pico-8 play session: hold ← + tap ❎

[t = 8 s] hold ← ~8s, tap ❎ ~14×
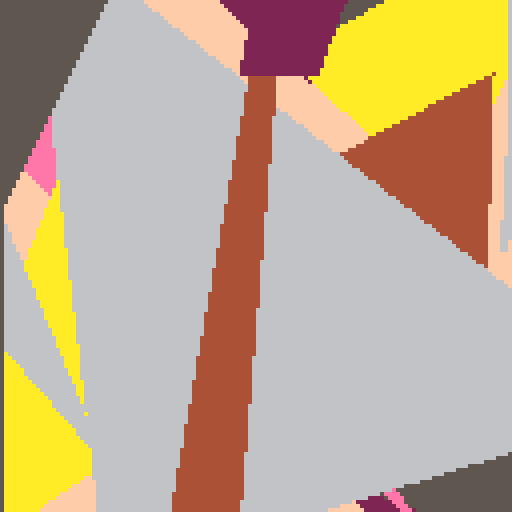

pico-8 cartridge
version 8
__lua__
--triangle fill thunderdome rnd 2
--by musurca

--@catatafish
-- expects an array in the form { x0, y0, x1, y1, x2, y2, color }
function gfx_draw(vbuf)
--for n=1,tri_count do
-- local vbuf = vertexbuffer[n]
local v0x, v0y, v1x, v1y, v2x, v2y, ps = vbuf[1], vbuf[2], vbuf[3], vbuf[4], vbuf[5], vbuf[6]

if v1y<v0y then
v0x,v1x = v1x,v0x
v0y,v1y = v1y,v0y
end

if v2y<v0y then
v0x,v2x = v2x,v0x
v0y,v2y = v2y,v0y
end

if v2y<v1y then
v1x,v2x = v2x,v1x
v1y,v2y = v2y,v1y
end

color(vbuf[7])
if v0y == v1y then -- flat top
rasterizetri_top(v0x,v0y,v1x,v2x,v2y)
elseif v1y == v2y then -- flat bottom
rasterizetri_bottom(v0x,v0y,v1x,v2x,v2y)
else -- general case
local newx = v0x + ((v1y-v0y)*(v2x-v0x)/(v2y-v0y))
rasterizetri_bottom(v0x,v0y,newx,v1x,v1y) 
rasterizetri_top(v1x,v1y,newx,v2x,v2y)
end -- triangle cases
--end -- triangle loop

end

function rasterizetri_top(v0x,v0y, v1x, v2x,v2y)
if (v1x<v0x) v0x, v1x = v1x, v0x
local height=v2y-v0y
local dx_left, dx_right = (v2x-v0x)/height, (v2x-v1x)/height
if v0y<0 then
v0x-=dx_left*v0y
v1x-=dx_right*v0y
v0y=0
end
if (v2y>128) v2y=128
for y=v0y,v2y do
rectfill(v0x,y,v1x,y)
v0x+=dx_left
v1x+=dx_right
end
end

function rasterizetri_bottom(v0x,v0y, v1x,v2x,v2y)
if (v2x<v1x) v1x, v2x = v2x, v1x
local height=v2y-v0y
local dx_left, dx_right, xend = (v1x-v0x)/height, (v2x-v0x)/height, v0x
if v0y<0 then
v0x -=dx_left*v0y
xend-=dx_right*v0y
v0y=0
end
if (v2y>128) v2y=128
for y=v0y,v2y do
rectfill(v0x,y,xend,y)
v0x+=dx_left
xend+=dx_right
end
end

--@solar
function trifill(x1,y1,x2,y2,x3,y3,col)

--[[ @todo works slower for me
local x1=band(x1,0xffff)
local y1=band(y1,0xffff)
local x2=band(x2,0xffff)
local y2=band(y2,0xffff)
local x3=band(x3,0xffff)
local y3=band(y3,0xffff)
--]]

---[[
local x1=flr(x1)
local y1=flr(y1)
local x2=flr(x2)
local y2=flr(y2)
local x3=flr(x3)
local y3=flr(y3)
--]]

local minx=min(min(x1,x2),x3)
local maxx=max(max(x1,x2),x3)

local miny=min(min(y1,y2),y3)
local maxy=max(max(y1,y2),y3)

if maxx<0
  or minx>127
  or maxy<0
  or miny>127
then
  return
end

if(col~=nil) color(col)

--[[ in practice, a rare case, a waste of some logic
if miny==maxy or minx==maxx then
  line(
   minx,
   miny,
   maxx,
   maxy
  )
--circfill(minx,miny,2,8)
  return
end
--]]

-- order points such that 1 is top-most, 2 is left-most, 3 is right-most
local c={}
if miny==y2 then
  add(c,{x2,y2})
  if x1<x3 then
   add(c,{x1,y1})
   add(c,{x3,y3})
  else
   add(c,{x3,y3})
   add(c,{x1,y1})
  end
elseif miny==y3 then
  add(c,{x3,y3})
  if x1<x2 then
   add(c,{x1,y1})
   add(c,{x2,y2})
  else
   add(c,{x2,y2})
   add(c,{x1,y1})
  end
else
  add(c,{x1,y1})
  if x2<x3 then
   add(c,{x2,y2})
   add(c,{x3,y3})
  else
   add(c,{x3,y3})
   add(c,{x2,y2})
  end
end

local w=maxx-minx
local h=maxy-miny

--range of 0 to 1
-- @todo putting stuff in range
-- of 0 to 1 may not even
-- be necessary (just hurt my
-- head less while making it)

local x1n=(c[1][1]-minx)/w

local y2n=(c[2][2]-miny)/h
local x2n=(c[2][1]-minx)/w

local y3n=(c[3][2]-miny)/h
local x3n=(c[3][1]-minx)/w

for ly=max(miny,0),min(maxy,127) do
  lyn=(ly-miny)/h
  if c[2][2]<c[3][2] then
   -- bottom left point is raised
   if lyn<y2n then
    --area above raised point
    lminx=lerp(x1n,x2n,lyn*(1/y2n))
   else
    --area below raised point
    lminx=lerp(x2n,x3n,(lyn-y2n)*(1/(1-y2n)))
   end
   lmaxx=lerp(x1n,x3n,lyn)
  else
   -- bottom right point is raised
   if lyn<y3n then
    --area above raised point
    lmaxx=lerp(x1n,x3n,lyn*(1/y3n))
   else
    --area below raised point
    lmaxx=lerp(x3n,x2n,(lyn-y3n)*(1/(1-y3n)))
   end
   lminx=lerp(x1n,x2n,lyn)
  end
  rectfill(
   lminx*w+minx,
   ly,
   lmaxx*w+minx,
   ly
  )
--[[
  line(
   lminx*w+minx,
   ly,
   lmaxx*w+minx,
   ly
  )
--]]
end

end

--@nusan
function clip(v)
	return max(-1,min(128,v))
end

function lerp(a,b,alpha)
	return a*(1.0-alpha)+b*alpha
end

function steptri(x1,y1,x2,y2,x3,y3,c)

if(y2<y1) then
if(y3<y2) then
y1,y3=y3,y1
x1,x3=x3,x1
else
y1,y2=y2,y1
x1,x2=x2,x1
end
else
if(y3<y1) then
y1,y3=y3,y1
x1,x3=x3,x1
end
end

y1 += 0.001 -- offset to avoid divide per 0

local miny = min(y2,y3)
local maxy = max(y2,y3)

local fx = x2
if(y2<y3) then
fx = x3
end

local d12 = (y2-y1)
if(d12 != 0) then
d12 = 1.0/d12
end
local d13 = (y3-y1)
if(d13 != 0) then
d13 = 1.0/d13
end
local cl_y1 = clip(y1)
local cl_miny = clip(miny)
local cl_maxy = clip(maxy)

local steps = (x3-x1) * d13
local stepe = (x2-x1) * d12

local sx = steps*(cl_y1-y1)+x1
local ex = stepe*(cl_y1-y1)+x1

for y=cl_y1,cl_miny do
rectfill(sx,y,ex,y,c)
sx += steps
ex += stepe
end

sx = steps*(miny-y1)+x1
ex = stepe*(miny-y1)+x1

local df = (maxy-miny)
if(df != 0) df = 1.0/df

local step2s = (fx-sx) * df
local step2e = (fx-ex) * df

local sx2 = sx + step2s*(cl_miny-miny)
local ex2 = ex + step2e*(cl_miny-miny)

for y=cl_miny,cl_maxy do
rectfill(sx2,y,ex2,y,c)
sx2 += step2s
ex2 += step2e
end
end

--@creamdog
function sort2dvectors(list)
	for i=1,#list do
	for j=1,#list do
		if i != j then
			local x1 = list[i][1]
			local y1 = list[i][2]
			local x2 = list[j][1]
			local y2 = list[j][2]
			if y2 > y1 then
				local tmp = list[i]
				list[i] = list[j]
				list[j] = tmp
			elseif y2 == y1 then
				if x2 > x1 then
				local tmp = list[i]
				list[i] = list[j]
				list[j] = tmp
				end
			end
		end
	end		
	end
	return list
end

function tri(x1,y1,x2,y2,x3,y3,col)

	local list = {{flr(x1),flr(y1)},{flr(x2),flr(y2)},{flr(x3),flr(y3)}}
	list = sort2dvectors(list)



	local xs = list[1][1]
	local xe = list[1][1]


	local vx1 = (list[2][1]-list[1][1])/(list[2][2]-list[1][2])
	local vx2 = (list[3][1]-list[2][1])/(list[3][2]-list[2][2])
	local vx3 = (list[3][1]-list[1][1])/(list[3][2]-list[1][2])

	if flr((list[2][2]-list[1][2])) == 0 then
		vx2 = vx3
		xe = list[2][1]
		vx3 = (list[3][1]-list[2][1])/(list[3][2]-list[2][2])
	end


	for y=list[1][2],list[3][2],1 do


		if (y >= 0 and y <=127) then
			local x1 = xs
			local x2 = xe

			if (x1 < 0) x1 = 0
			if (x1 > 128) x1 = 128
			if (x2 < 0) x2 = 0
			if (x2 > 128) x2 = 128

			local l = sqrt((x1-x2)*(x1-x2))
			local mx = flr(min(x1,x2))
			local addr = 0x6000+y*64+flr(mx/2)

			memset(addr, col+col*16, -flr(-(l/2)))
		end
		
		if y < list[2][2] then
			xs += vx1
		elseif y >= list[2][2] then
			xs += vx2
		end
		
		xe += vx3
	
	end

	return list
end

--by @electricgryphon
function solid_trifill_v3( x1,y1,x2,y2,x3,y3, color1)

local min_x=min(x1,min(x2,x3))
if(min_x>127)return
local max_x=max(x1,max(x2,x3))
if(max_x<0)return
local min_y=min(y1,min(y2,y3))
if(min_y>127)return
local max_y=max(y1,max(y2,y3))
if(max_y<0)return

local x1=band(x1,0xffff)
local x2=band(x2,0xffff)
local y1=band(y1,0xffff)
local y2=band(y2,0xffff)
local x3=band(x3,0xffff)
local y3=band(y3,0xffff)

local width=min(127,max_x)-max(0,min_x)
local height=min(127,max_y)-max(0,min_y)

if(width>height)then --wide triangle 
local nsx,nex
--sort y1,y2,y3
if(y1>y2)then
y1,y2=y2,y1
x1,x2=x2,x1
end

if(y1>y3)then
y1,y3=y3,y1
x1,x3=x3,x1
end

if(y2>y3)then
y2,y3=y3,y2
x2,x3=x3,x2 
end

if(y1!=y2)then 
local delta_sx=(x3-x1)/(y3-y1)
local delta_ex=(x2-x1)/(y2-y1)

if(y1>0)then
nsx=x1
nex=x1
min_y=y1
else --top edge clip
nsx=x1-delta_sx*y1
nex=x1-delta_ex*y1
min_y=0
end

max_y=min(y2,128)

for y=min_y,max_y-1 do

rectfill(nsx,y,nex,y,color1)
nsx+=delta_sx
nex+=delta_ex
end

else --where top edge is horizontal
nsx=x1
nex=x2
end

if(y3!=y2)then
local delta_sx=(x3-x1)/(y3-y1)
local delta_ex=(x3-x2)/(y3-y2)

min_y=y2
max_y=min(y3,128)
if(y2<0)then
nex=x2-delta_ex*y2
nsx=x1-delta_sx*y1
min_y=0
end

for y=min_y,max_y do
rectfill(nsx,y,nex,y,color1)
nex+=delta_ex
nsx+=delta_sx
end

else --where bottom edge is horizontal
rectfill(nsx,y3,nex,y3,color1)
end
else --tall triangle -----------------------------------<><>----------------
local nsy,ney

--sort x1,x2,x3
if(x1>x2)then
x1,x2=x2,x1
y1,y2=y2,y1
end

if(x1>x3)then
x1,x3=x3,x1
y1,y3=y3,y1
end

if(x2>x3)then
x2,x3=x3,x2
y2,y3=y3,y2 
end

if(x1!=x2)then 
local delta_sy=(y3-y1)/(x3-x1)
local delta_ey=(y2-y1)/(x2-x1)

if(x1>0)then
nsy=y1
ney=y1
min_x=x1
else --top edge clip
nsy=y1-delta_sy*x1
ney=y1-delta_ey*x1
min_x=0
end

max_x=min(x2,128)

for x=min_x,max_x-1 do

rectfill(x,nsy,x,ney,color1)
nsy+=delta_sy
ney+=delta_ey
end

else --where top edge is horizontal
nsy=y1
ney=y2
end

if(x3!=x2)then
local delta_sy=(y3-y1)/(x3-x1)
local delta_ey=(y3-y2)/(x3-x2)

min_x=x2
max_x=min(x3,128)
if(x2<0)then
ney=y2-delta_ey*x2
nsy=y1-delta_sy*x1
min_x=0
end

for x=min_x,max_x do

rectfill(x,nsy,x,ney,color1)
ney+=delta_ey
nsy+=delta_sy
end

else --where bottom edge is horizontal

rectfill(x3,nsy,x3,ney,color1)

end

end
end

-- by @scgrn	
-- draws a filled convex polygon
-- v is an array of vertices
-- {x1, y1, x2, y2} etc
function render_poly(v,col)
col=col or 5

-- initialize scan extents
-- with ludicrous values
local x1,x2={},{}
for y=0,127 do
  x1[y],x2[y]=128,-1
end
local y1,y2=128,-1

-- scan convert each pair
-- of vertices
for i=1, #v/2 do
  local next=i+1
  if (next>#v/2) next=1

  -- alias verts from array
  local vx1=flr(v[i*2-1])
  local vy1=flr(v[i*2])
  local vx2=flr(v[next*2-1])
  local vy2=flr(v[next*2])

  if vy1>vy2 then
   -- swap verts
   local tempx,tempy=vx1,vy1
   vx1,vy1=vx2,vy2
   vx2,vy2=tempx,tempy
  end 

  -- skip horizontal edges and
  -- offscreen polys
  if vy1~=vy2 and vy1<128 and
   vy2>=0 then
   
   -- clip edge to screen bounds
   if vy1<0 then
    vx1=(0-vy1)*(vx2-vx1)/(vy2-vy1)+vx1
    vy1=0
   end
   if vy2>127 then
    vx2=(127-vy1)*(vx2-vx1)/(vy2-vy1)+vx1
    vy2=127
   end
     
   -- iterate horizontal scans
   for y=vy1,vy2 do
    if (y<y1) y1=y
    if (y>y2) y2=y
   
    -- calculate the x coord for
    -- this y coord using math!
    x=(y-vy1)*(vx2-vx1)/(vy2-vy1)+vx1
   
    if (x<x1[y]) x1[y]=x
    if (x>x2[y]) x2[y]=x
   end 
  end
end

-- render scans
for y=y1,y2 do
  local sx1=flr(max(0,x1[y]))
  local sx2=flr(min(127,x2[y]))

  local c=col*16+col
  local ofs1=flr((sx1+1)/2)
  local ofs2=flr((sx2+1)/2)
  memset(0x6000+(y*64)+ofs1,c,ofs2-ofs1)
  pset(sx1,y,c)
  pset(sx2,y,c)
end 
end

--by @musurca
function raster_triangle(p0,p1,p2)
 --determine orientation of pts
 local p_left,p_mid,p_right
 
 if p0[1]<p1[1] and p0[1]<p2[1] then
  p_left=p0
  if p1[1]<p2[1] then
   p_mid,p_right=p1,p2
  else
   p_mid,p_right=p2,p1
  end
 elseif p1[1]<p0[1] and p1[1]<p2[1] then
  p_left=p1
  if p0[1]<p2[1] then
   p_mid,p_right=p0,p2
  else
   p_mid,p_right=p2,p0
  end
 elseif p2[1]<p0[1] and p2[1]<p1[1] then
  p_left=p2
  if p0[1]<p1[1] then
   p_mid,p_right=p0,p1
  else
   p_mid,p_right=p1,p0
  end
 else -- one pt.x==another pt.x
  if p0[1]<p1[1] or p0[1]<p2[1] then
   p_left=p0
   if p1[1]<p2[1] then
    p_mid,p_right=p1,p2
   else
    p_mid,p_right=p2,p1
   end
  elseif p1[1]<p0[1] or p1[1]<p2[1] then
   p_left=p1
   if p0[1]<p2[1] then
    p_mid,p_right=p0,p2
   else
    p_mid,p_right=p2,p0
   end
  else
   p_left=p2
   if p0[1]<p2[1] then
    p_mid,p_right=p0,p2
   else
    p_mid,p_right=p2,p0
   end
  end
 end

 --p_left[1]+=0.5
 --p_left[2]+=0.5
 --p_mid[1]+=0.5
 --p_mid[2]+=0.5
 --p_right[1]+=0.5
 --p_right[2]+=0.5

 --calculate right triangles
 local base_dist=p_right[1]-p_left[1]
 local seg1_dist=p_mid[1]-p_left[1]
 local seg2_dist=base_dist-seg1_dist
 
 local base_yinc,seg1_yinc,seg2_yinc
 
 if base_dist==0 then
  base_yinc=0
 else
  base_yinc=(p_right[2]-p_left[2])/base_dist
 end
 if seg1_dist<=0 then
  seg1_yinc=0
 else
  seg1_yinc=(p_mid[2]-p_left[2])/seg1_dist
 end
 if seg2_dist<=0 then
  seg2_yinc=0
 else
  seg2_yinc=(p_right[2]-p_mid[2])/seg2_dist
 end
 
 --start rasterizing
 local x=p_left[1]
 local y0=p_left[2]
 local y1=y0
 local off

 --make sure we don't waste time
 --rastering outside the canvas
 if x<0 then
  seg1_dist=seg1_dist+x
  if seg1_dist>0 then
   off=-x
  else
   off=seg1_dist-x
  end
  y0+=(off*seg1_yinc)
  y1+=(off*base_yinc)
  x+=off
 end

 if x+seg1_dist>=128 then
  seg1_dist=128-x
  seg2_dist=0
 end

 --raster first triangle
 for i=1,seg1_dist do
  rectfill(x,y0,x,y1)
  y0+=seg1_yinc
  y1+=base_yinc
  x+=1
 end
 
 y0=p_mid[2]
 
 if x<0 then
  seg2_dist=seg2_dist+x
  if seg2_dist>0 then
   off=-x
  else
   off=seg2_dist-x
  end
  y0+=off*seg2_yinc
  y1+=off*base_yinc
  x+=off
 end

 if x+seg2_dist>=128 then
  seg2_dist=128-x
 end
 
 --raster second triangle
 for i=1,seg2_dist do
  rectfill(x,y0,x,y1)
  y0=y0+seg2_yinc
  y1=y1+base_yinc
  x=x+1
 end
 
 --ensure thin triangles 
 --don't disappear
 --line(p_left[1],p_left[2],p_mid[1],p_mid[2])
 --line(p_mid[1],p_mid[2],p_right[1],p_right[2])
end

function profile(func,tab)
 local t=time()
 local x
 local r
 for q=1,10 do
  for i=1,#tab do
   x=tab[i]
   r=func(x)
  end
 end
 return time()-t
end

ctable={}
ntable={}
tritable={}
flattable={}
extentx=-50
extenty=127+50

function rndextents()
 return flr(extentx+rnd(extenty-extentx))
end

for i=1,300 do
 tritable[i]={{rndextents(),rndextents(),
               rndextents(),rndextents(),
               rndextents(),rndextents()},flr(rnd(15))+1}
 local t=tritable[i][1]
 ntable[i]={{t[1],t[2]},{t[3],t[4]},{t[5],t[6]},tritable[i][2]}
 ctable[i]={t[1],t[2],t[3],t[4],t[5],t[6],tritable[i][2]}
 flattable[i] = {t[1], t[2], t[3], t[4], t[5], t[6], tritable[i][2] }
end

function rect_raster(a)
 color(a[4])
 raster_triangle(a[1],a[2],a[3],a[4])
end

function memset_raster(a)
 render_poly(a[1],a[2])
end

function eg_raster(a)
 local v=a[1]
 solid_trifill_v3(v[1],v[2],v[3],v[4],v[5],v[6],a[2])
end

function llama_raster(a)
 local v=a[1]
 tri(v[1],v[2],v[3],v[4],v[5],v[6],a[2])
end

function nusan_raster(a)
 local v=a[1]
 steptri(v[1],v[2],v[3],v[4],v[5],v[6],a[2])
end

function solar_raster(a)
 local v=a[1]
 trifill(v[1],v[2],v[3],v[4],v[5],v[6],a[2])
end

function catfish_raster(a)
 gfx_draw(a)
end

cls()
color(7)
print("\ntriangle fill thunderdome\nround 2!\n\n\n\n")
print("press � or � to begin")
print("(wait 15-20 seconds for results)")
while(not btn(4) and not btn(5)) do end

a0=profile(catfish_raster,flattable)
--a1=profile(llama_raster,tritable)
a2=profile(eg_raster,tritable)
a3=profile(rect_raster,ntable)
a4=profile(nusan_raster,tritable)
a5=profile(memset_raster,tritable)
a6=profile(solar_raster,tritable)

function prresult(t)
 color(7)
 print(t.." secs ("..flr(3000/t).." tris/sec)\n")
 color(12)
end

cls()
color(12)
print("-------- catatafish --------")
prresult(a0)
--print("--------- creamdog ---------")
--prresult(a1)
print("-----  electricgryphon -----")
prresult(a2)
print("---------- musurca ---------")
prresult(a3)
print("----------- nusan ----------")
prresult(a4)
print("----------- scgrn ----------")
prresult(a5)
print("----------- solar ----------")
prresult(a6)
__gfx__
00000000000000000000000000000000000000000000000000000000000000000000000000000000000000000000000000000000000000000000000000000000
00000000000000000000000000000000000000000000000000000000000000000000000000000000000000000000000000000000000000000000000000000000
00700700000000000000000000000000000000000000000000000000000000000000000000000000000000000000000000000000000000000000000000000000
00077000000000000000000000000000000000000000000000000000000000000000000000000000000000000000000000000000000000000000000000000000
00077000000000000000000000000000000000000000000000000000000000000000000000000000000000000000000000000000000000000000000000000000
00700700000000000000000000000000000000000000000000000000000000000000000000000000000000000000000000000000000000000000000000000000
00000000000000000000000000000000000000000000000000000000000000000000000000000000000000000000000000000000000000000000000000000000
00000000000000000000000000000000000000000000000000000000000000000000000000000000000000000000000000000000000000000000000000000000
00000000000000000000000000000000000000000000000000000000000000000000000000000000000000000000000000000000000000000000000000000000
00000000000000000000000000000000000000000000000000000000000000000000000000000000000000000000000000000000000000000000000000000000
00000000000000000000000000000000000000000000000000000000000000000000000000000000000000000000000000000000000000000000000000000000
00000000000000000000000000000000000000000000000000000000000000000000000000000000000000000000000000000000000000000000000000000000
00000000000000000000000000000000000000000000000000000000000000000000000000000000000000000000000000000000000000000000000000000000
00000000000000000000000000000000000000000000000000000000000000000000000000000000000000000000000000000000000000000000000000000000
00000000000000000000000000000000000000000000000000000000000000000000000000000000000000000000000000000000000000000000000000000000
00000000000000000000000000000000000000000000000000000000000000000000000000000000000000000000000000000000000000000000000000000000
00000000000000000000000000000000000000000000000000000000000000000000000000000000000000000000000000000000000000000000000000000000
00000000000000000000000000000000000000000000000000000000000000000000000000000000000000000000000000000000000000000000000000000000
00000000000000000000000000000000000000000000000000000000000000000000000000000000000000000000000000000000000000000000000000000000
00000000000000000000000000000000000000000000000000000000000000000000000000000000000000000000000000000000000000000000000000000000
00000000000000000000000000000000000000000000000000000000000000000000000000000000000000000000000000000000000000000000000000000000
00000000000000000000000000000000000000000000000000000000000000000000000000000000000000000000000000000000000000000000000000000000
00000000000000000000000000000000000000000000000000000000000000000000000000000000000000000000000000000000000000000000000000000000
00000000000000000000000000000000000000000000000000000000000000000000000000000000000000000000000000000000000000000000000000000000
00000000000000000000000000000000000000000000000000000000000000000000000000000000000000000000000000000000000000000000000000000000
00000000000000000000000000000000000000000000000000000000000000000000000000000000000000000000000000000000000000000000000000000000
00000000000000000000000000000000000000000000000000000000000000000000000000000000000000000000000000000000000000000000000000000000
00000000000000000000000000000000000000000000000000000000000000000000000000000000000000000000000000000000000000000000000000000000
00000000000000000000000000000000000000000000000000000000000000000000000000000000000000000000000000000000000000000000000000000000
00000000000000000000000000000000000000000000000000000000000000000000000000000000000000000000000000000000000000000000000000000000
00000000000000000000000000000000000000000000000000000000000000000000000000000000000000000000000000000000000000000000000000000000
00000000000000000000000000000000000000000000000000000000000000000000000000000000000000000000000000000000000000000000000000000000
00000000000000000000000000000000000000000000000000000000000000000000000000000000000000000000000000000000000000000000000000000000
00000000000000000000000000000000000000000000000000000000000000000000000000000000000000000000000000000000000000000000000000000000
00000000000000000000000000000000000000000000000000000000000000000000000000000000000000000000000000000000000000000000000000000000
00000000000000000000000000000000000000000000000000000000000000000000000000000000000000000000000000000000000000000000000000000000
00000000000000000000000000000000000000000000000000000000000000000000000000000000000000000000000000000000000000000000000000000000
00000000000000000000000000000000000000000000000000000000000000000000000000000000000000000000000000000000000000000000000000000000
00000000000000000000000000000000000000000000000000000000000000000000000000000000000000000000000000000000000000000000000000000000
00000000000000000000000000000000000000000000000000000000000000000000000000000000000000000000000000000000000000000000000000000000
00000000000000000000000000000000000000000000000000000000000000000000000000000000000000000000000000000000000000000000000000000000
00000000000000000000000000000000000000000000000000000000000000000000000000000000000000000000000000000000000000000000000000000000
00000000000000000000000000000000000000000000000000000000000000000000000000000000000000000000000000000000000000000000000000000000
00000000000000000000000000000000000000000000000000000000000000000000000000000000000000000000000000000000000000000000000000000000
00000000000000000000000000000000000000000000000000000000000000000000000000000000000000000000000000000000000000000000000000000000
00000000000000000000000000000000000000000000000000000000000000000000000000000000000000000000000000000000000000000000000000000000
00000000000000000000000000000000000000000000000000000000000000000000000000000000000000000000000000000000000000000000000000000000
00000000000000000000000000000000000000000000000000000000000000000000000000000000000000000000000000000000000000000000000000000000
00000000000000000000000000000000000000000000000000000000000000000000000000000000000000000000000000000000000000000000000000000000
00000000000000000000000000000000000000000000000000000000000000000000000000000000000000000000000000000000000000000000000000000000
00000000000000000000000000000000000000000000000000000000000000000000000000000000000000000000000000000000000000000000000000000000
00000000000000000000000000000000000000000000000000000000000000000000000000000000000000000000000000000000000000000000000000000000
00000000000000000000000000000000000000000000000000000000000000000000000000000000000000000000000000000000000000000000000000000000
00000000000000000000000000000000000000000000000000000000000000000000000000000000000000000000000000000000000000000000000000000000
00000000000000000000000000000000000000000000000000000000000000000000000000000000000000000000000000000000000000000000000000000000
00000000000000000000000000000000000000000000000000000000000000000000000000000000000000000000000000000000000000000000000000000000
00000000000000000000000000000000000000000000000000000000000000000000000000000000000000000000000000000000000000000000000000000000
00000000000000000000000000000000000000000000000000000000000000000000000000000000000000000000000000000000000000000000000000000000
00000000000000000000000000000000000000000000000000000000000000000000000000000000000000000000000000000000000000000000000000000000
00000000000000000000000000000000000000000000000000000000000000000000000000000000000000000000000000000000000000000000000000000000
00000000000000000000000000000000000000000000000000000000000000000000000000000000000000000000000000000000000000000000000000000000
00000000000000000000000000000000000000000000000000000000000000000000000000000000000000000000000000000000000000000000000000000000
00000000000000000000000000000000000000000000000000000000000000000000000000000000000000000000000000000000000000000000000000000000
00000000000000000000000000000000000000000000000000000000000000000000000000000000000000000000000000000000000000000000000000000000
00000000000000000000000000000000000000000000000000000000000000000000000000000000000000000000000000000000000000000000000000000000
00000000000000000000000000000000000000000000000000000000000000000000000000000000000000000000000000000000000000000000000000000000
00000000000000000000000000000000000000000000000000000000000000000000000000000000000000000000000000000000000000000000000000000000
00000000000000000000000000000000000000000000000000000000000000000000000000000000000000000000000000000000000000000000000000000000
00000000000000000000000000000000000000000000000000000000000000000000000000000000000000000000000000000000000000000000000000000000
00000000000000000000000000000000000000000000000000000000000000000000000000000000000000000000000000000000000000000000000000000000
00000000000000000000000000000000000000000000000000000000000000000000000000000000000000000000000000000000000000000000000000000000
00000000000000000000000000000000000000000000000000000000000000000000000000000000000000000000000000000000000000000000000000000000
00000000000000000000000000000000000000000000000000000000000000000000000000000000000000000000000000000000000000000000000000000000
00000000000000000000000000000000000000000000000000000000000000000000000000000000000000000000000000000000000000000000000000000000
00000000000000000000000000000000000000000000000000000000000000000000000000000000000000000000000000000000000000000000000000000000
00000000000000000000000000000000000000000000000000000000000000000000000000000000000000000000000000000000000000000000000000000000
00000000000000000000000000000000000000000000000000000000000000000000000000000000000000000000000000000000000000000000000000000000
00000000000000000000000000000000000000000000000000000000000000000000000000000000000000000000000000000000000000000000000000000000
00000000000000000000000000000000000000000000000000000000000000000000000000000000000000000000000000000000000000000000000000000000
00000000000000000000000000000000000000000000000000000000000000000000000000000000000000000000000000000000000000000000000000000000
00000000000000000000000000000000000000000000000000000000000000000000000000000000000000000000000000000000000000000000000000000000
00000000000000000000000000000000000000000000000000000000000000000000000000000000000000000000000000000000000000000000000000000000
00000000000000000000000000000000000000000000000000000000000000000000000000000000000000000000000000000000000000000000000000000000
00000000000000000000000000000000000000000000000000000000000000000000000000000000000000000000000000000000000000000000000000000000
00000000000000000000000000000000000000000000000000000000000000000000000000000000000000000000000000000000000000000000000000000000
00000000000000000000000000000000000000000000000000000000000000000000000000000000000000000000000000000000000000000000000000000000
00000000000000000000000000000000000000000000000000000000000000000000000000000000000000000000000000000000000000000000000000000000
00000000000000000000000000000000000000000000000000000000000000000000000000000000000000000000000000000000000000000000000000000000
00000000000000000000000000000000000000000000000000000000000000000000000000000000000000000000000000000000000000000000000000000000
00000000000000000000000000000000000000000000000000000000000000000000000000000000000000000000000000000000000000000000000000000000
00000000000000000000000000000000000000000000000000000000000000000000000000000000000000000000000000000000000000000000000000000000
00000000000000000000000000000000000000000000000000000000000000000000000000000000000000000000000000000000000000000000000000000000
00000000000000000000000000000000000000000000000000000000000000000000000000000000000000000000000000000000000000000000000000000000
00000000000000000000000000000000000000000000000000000000000000000000000000000000000000000000000000000000000000000000000000000000
00000000000000000000000000000000000000000000000000000000000000000000000000000000000000000000000000000000000000000000000000000000
00000000000000000000000000000000000000000000000000000000000000000000000000000000000000000000000000000000000000000000000000000000
00000000000000000000000000000000000000000000000000000000000000000000000000000000000000000000000000000000000000000000000000000000
00000000000000000000000000000000000000000000000000000000000000000000000000000000000000000000000000000000000000000000000000000000
00000000000000000000000000000000000000000000000000000000000000000000000000000000000000000000000000000000000000000000000000000000
00000000000000000000000000000000000000000000000000000000000000000000000000000000000000000000000000000000000000000000000000000000
00000000000000000000000000000000000000000000000000000000000000000000000000000000000000000000000000000000000000000000000000000000
00000000000000000000000000000000000000000000000000000000000000000000000000000000000000000000000000000000000000000000000000000000
00000000000000000000000000000000000000000000000000000000000000000000000000000000000000000000000000000000000000000000000000000000
00000000000000000000000000000000000000000000000000000000000000000000000000000000000000000000000000000000000000000000000000000000
00000000000000000000000000000000000000000000000000000000000000000000000000000000000000000000000000000000000000000000000000000000
00000000000000000000000000000000000000000000000000000000000000000000000000000000000000000000000000000000000000000000000000000000
00000000000000000000000000000000000000000000000000000000000000000000000000000000000000000000000000000000000000000000000000000000
00000000000000000000000000000000000000000000000000000000000000000000000000000000000000000000000000000000000000000000000000000000
00000000000000000000000000000000000000000000000000000000000000000000000000000000000000000000000000000000000000000000000000000000
00000000000000000000000000000000000000000000000000000000000000000000000000000000000000000000000000000000000000000000000000000000
00000000000000000000000000000000000000000000000000000000000000000000000000000000000000000000000000000000000000000000000000000000
00000000000000000000000000000000000000000000000000000000000000000000000000000000000000000000000000000000000000000000000000000000
00000000000000000000000000000000000000000000000000000000000000000000000000000000000000000000000000000000000000000000000000000000
00000000000000000000000000000000000000000000000000000000000000000000000000000000000000000000000000000000000000000000000000000000
00000000000000000000000000000000000000000000000000000000000000000000000000000000000000000000000000000000000000000000000000000000
00000000000000000000000000000000000000000000000000000000000000000000000000000000000000000000000000000000000000000000000000000000
00000000000000000000000000000000000000000000000000000000000000000000000000000000000000000000000000000000000000000000000000000000
00000000000000000000000000000000000000000000000000000000000000000000000000000000000000000000000000000000000000000000000000000000
00000000000000000000000000000000000000000000000000000000000000000000000000000000000000000000000000000000000000000000000000000000
00000000000000000000000000000000000000000000000000000000000000000000000000000000000000000000000000000000000000000000000000000000
00000000000000000000000000000000000000000000000000000000000000000000000000000000000000000000000000000000000000000000000000000000
00000000000000000000000000000000000000000000000000000000000000000000000000000000000000000000000000000000000000000000000000000000
00000000000000000000000000000000000000000000000000000000000000000000000000000000000000000000000000000000000000000000000000000000
00000000000000000000000000000000000000000000000000000000000000000000000000000000000000000000000000000000000000000000000000000000
00000000000000000000000000000000000000000000000000000000000000000000000000000000000000000000000000000000000000000000000000000000
00000000000000000000000000000000000000000000000000000000000000000000000000000000000000000000000000000000000000000000000000000000
00000000000000000000000000000000000000000000000000000000000000000000000000000000000000000000000000000000000000000000000000000000
00000000000000000000000000000000000000000000000000000000000000000000000000000000000000000000000000000000000000000000000000000000
__gff__
0000000000000000000000000000000000000000000000000000000000000000000000000000000000000000000000000000000000000000000000000000000000000000000000000000000000000000000000000000000000000000000000000000000000000000000000000000000000000000000000000000000000000000
0000000000000000000000000000000000000000000000000000000000000000000000000000000000000000000000000000000000000000000000000000000000000000000000000000000000000000000000000000000000000000000000000000000000000000000000000000000000000000000000000000000000000000
__map__
0000000000000000000000000000000000000000000000000000000000000000000000000000000000000000000000000000000000000000000000000000000000000000000000000000000000000000000000000000000000000000000000000000000000000000000000000000000000000000000000000000000000000000
0000000000000000000000000000000000000000000000000000000000000000000000000000000000000000000000000000000000000000000000000000000000000000000000000000000000000000000000000000000000000000000000000000000000000000000000000000000000000000000000000000000000000000
0000000000000000000000000000000000000000000000000000000000000000000000000000000000000000000000000000000000000000000000000000000000000000000000000000000000000000000000000000000000000000000000000000000000000000000000000000000000000000000000000000000000000000
0000000000000000000000000000000000000000000000000000000000000000000000000000000000000000000000000000000000000000000000000000000000000000000000000000000000000000000000000000000000000000000000000000000000000000000000000000000000000000000000000000000000000000
0000000000000000000000000000000000000000000000000000000000000000000000000000000000000000000000000000000000000000000000000000000000000000000000000000000000000000000000000000000000000000000000000000000000000000000000000000000000000000000000000000000000000000
0000000000000000000000000000000000000000000000000000000000000000000000000000000000000000000000000000000000000000000000000000000000000000000000000000000000000000000000000000000000000000000000000000000000000000000000000000000000000000000000000000000000000000
0000000000000000000000000000000000000000000000000000000000000000000000000000000000000000000000000000000000000000000000000000000000000000000000000000000000000000000000000000000000000000000000000000000000000000000000000000000000000000000000000000000000000000
0000000000000000000000000000000000000000000000000000000000000000000000000000000000000000000000000000000000000000000000000000000000000000000000000000000000000000000000000000000000000000000000000000000000000000000000000000000000000000000000000000000000000000
0000000000000000000000000000000000000000000000000000000000000000000000000000000000000000000000000000000000000000000000000000000000000000000000000000000000000000000000000000000000000000000000000000000000000000000000000000000000000000000000000000000000000000
0000000000000000000000000000000000000000000000000000000000000000000000000000000000000000000000000000000000000000000000000000000000000000000000000000000000000000000000000000000000000000000000000000000000000000000000000000000000000000000000000000000000000000
0000000000000000000000000000000000000000000000000000000000000000000000000000000000000000000000000000000000000000000000000000000000000000000000000000000000000000000000000000000000000000000000000000000000000000000000000000000000000000000000000000000000000000
0000000000000000000000000000000000000000000000000000000000000000000000000000000000000000000000000000000000000000000000000000000000000000000000000000000000000000000000000000000000000000000000000000000000000000000000000000000000000000000000000000000000000000
0000000000000000000000000000000000000000000000000000000000000000000000000000000000000000000000000000000000000000000000000000000000000000000000000000000000000000000000000000000000000000000000000000000000000000000000000000000000000000000000000000000000000000
0000000000000000000000000000000000000000000000000000000000000000000000000000000000000000000000000000000000000000000000000000000000000000000000000000000000000000000000000000000000000000000000000000000000000000000000000000000000000000000000000000000000000000
0000000000000000000000000000000000000000000000000000000000000000000000000000000000000000000000000000000000000000000000000000000000000000000000000000000000000000000000000000000000000000000000000000000000000000000000000000000000000000000000000000000000000000
0000000000000000000000000000000000000000000000000000000000000000000000000000000000000000000000000000000000000000000000000000000000000000000000000000000000000000000000000000000000000000000000000000000000000000000000000000000000000000000000000000000000000000
0000000000000000000000000000000000000000000000000000000000000000000000000000000000000000000000000000000000000000000000000000000000000000000000000000000000000000000000000000000000000000000000000000000000000000000000000000000000000000000000000000000000000000
0000000000000000000000000000000000000000000000000000000000000000000000000000000000000000000000000000000000000000000000000000000000000000000000000000000000000000000000000000000000000000000000000000000000000000000000000000000000000000000000000000000000000000
0000000000000000000000000000000000000000000000000000000000000000000000000000000000000000000000000000000000000000000000000000000000000000000000000000000000000000000000000000000000000000000000000000000000000000000000000000000000000000000000000000000000000000
0000000000000000000000000000000000000000000000000000000000000000000000000000000000000000000000000000000000000000000000000000000000000000000000000000000000000000000000000000000000000000000000000000000000000000000000000000000000000000000000000000000000000000
0000000000000000000000000000000000000000000000000000000000000000000000000000000000000000000000000000000000000000000000000000000000000000000000000000000000000000000000000000000000000000000000000000000000000000000000000000000000000000000000000000000000000000
0000000000000000000000000000000000000000000000000000000000000000000000000000000000000000000000000000000000000000000000000000000000000000000000000000000000000000000000000000000000000000000000000000000000000000000000000000000000000000000000000000000000000000
0000000000000000000000000000000000000000000000000000000000000000000000000000000000000000000000000000000000000000000000000000000000000000000000000000000000000000000000000000000000000000000000000000000000000000000000000000000000000000000000000000000000000000
0000000000000000000000000000000000000000000000000000000000000000000000000000000000000000000000000000000000000000000000000000000000000000000000000000000000000000000000000000000000000000000000000000000000000000000000000000000000000000000000000000000000000000
0000000000000000000000000000000000000000000000000000000000000000000000000000000000000000000000000000000000000000000000000000000000000000000000000000000000000000000000000000000000000000000000000000000000000000000000000000000000000000000000000000000000000000
0000000000000000000000000000000000000000000000000000000000000000000000000000000000000000000000000000000000000000000000000000000000000000000000000000000000000000000000000000000000000000000000000000000000000000000000000000000000000000000000000000000000000000
0000000000000000000000000000000000000000000000000000000000000000000000000000000000000000000000000000000000000000000000000000000000000000000000000000000000000000000000000000000000000000000000000000000000000000000000000000000000000000000000000000000000000000
0000000000000000000000000000000000000000000000000000000000000000000000000000000000000000000000000000000000000000000000000000000000000000000000000000000000000000000000000000000000000000000000000000000000000000000000000000000000000000000000000000000000000000
0000000000000000000000000000000000000000000000000000000000000000000000000000000000000000000000000000000000000000000000000000000000000000000000000000000000000000000000000000000000000000000000000000000000000000000000000000000000000000000000000000000000000000
0000000000000000000000000000000000000000000000000000000000000000000000000000000000000000000000000000000000000000000000000000000000000000000000000000000000000000000000000000000000000000000000000000000000000000000000000000000000000000000000000000000000000000
0000000000000000000000000000000000000000000000000000000000000000000000000000000000000000000000000000000000000000000000000000000000000000000000000000000000000000000000000000000000000000000000000000000000000000000000000000000000000000000000000000000000000000
0000000000000000000000000000000000000000000000000000000000000000000000000000000000000000000000000000000000000000000000000000000000000000000000000000000000000000000000000000000000000000000000000000000000000000000000000000000000000000000000000000000000000000
